Photos from the image-classification dataset "Coffee-Leaf-Disease-Detection-Using-CNN" in the GitHub repository YenRylin/Coffee-Leaf-Disease-Detection-Using-CNN. Its 4 classes are: bercak daun, hawar daun, karat daun, pengorok daun.

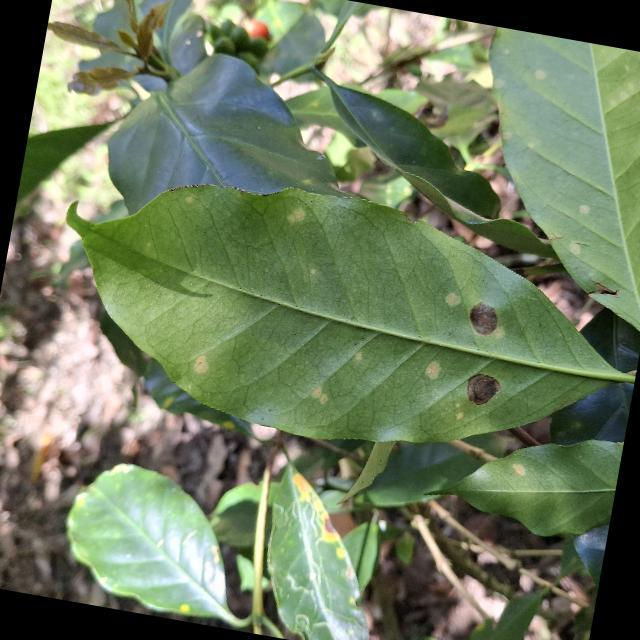
Label: bercak daun

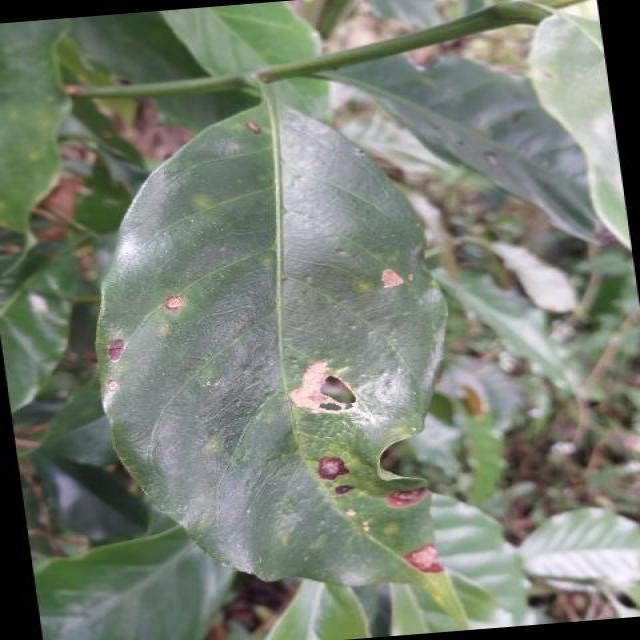
Label: hawar daun

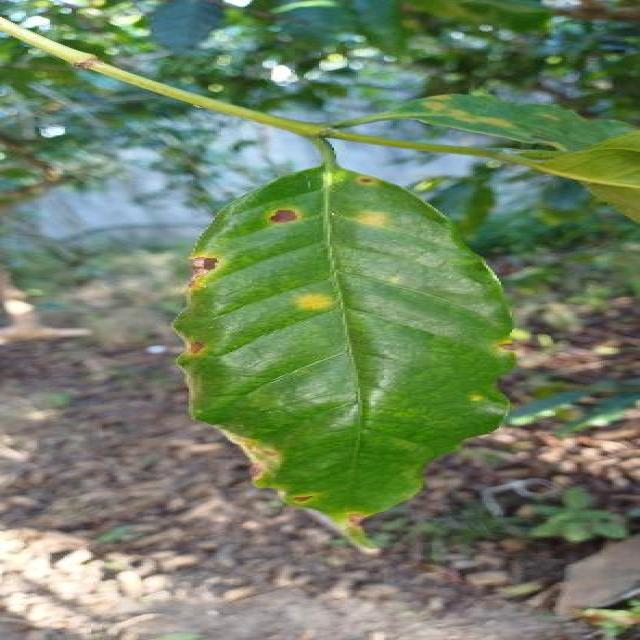
Label: karat daun

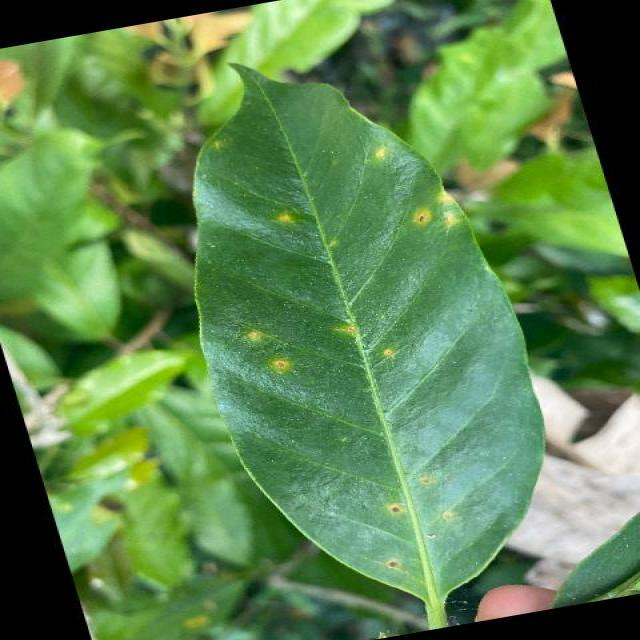
Label: karat daun

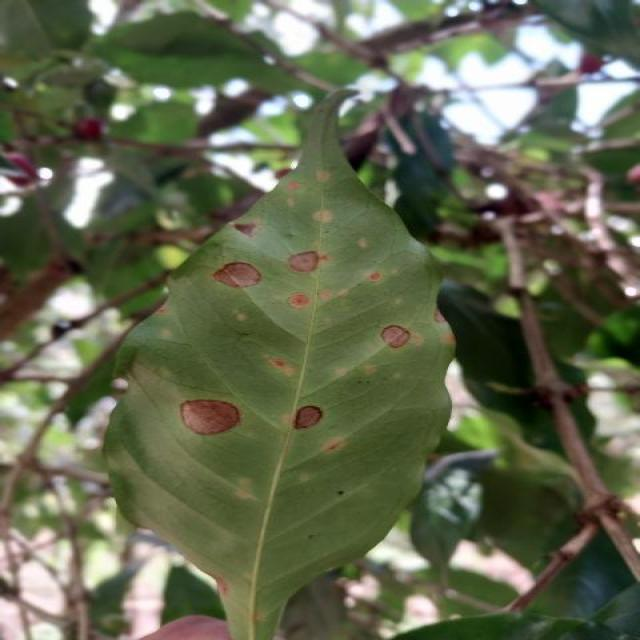
Label: bercak daun

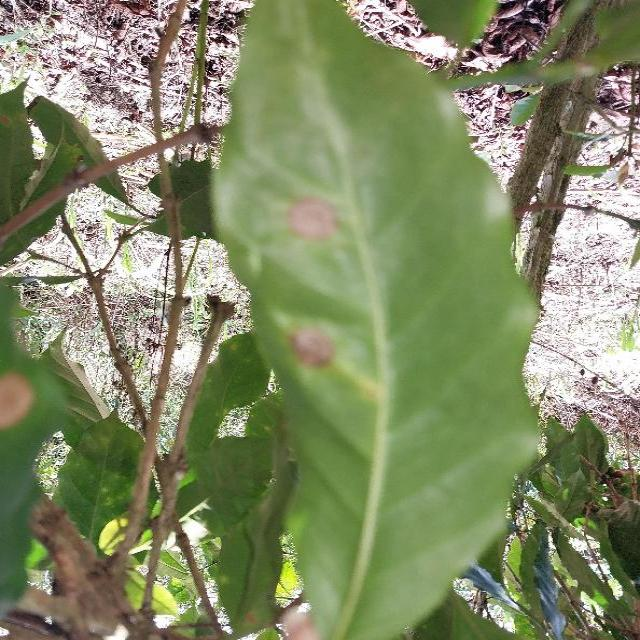
Label: bercak daun
